Dataset: Artifact_Classification (GitHub, Nectarav/Lagoon_Public_Art_V26B). Classes: coats of arms, crosses, formelle, fragments, patere, symbols.

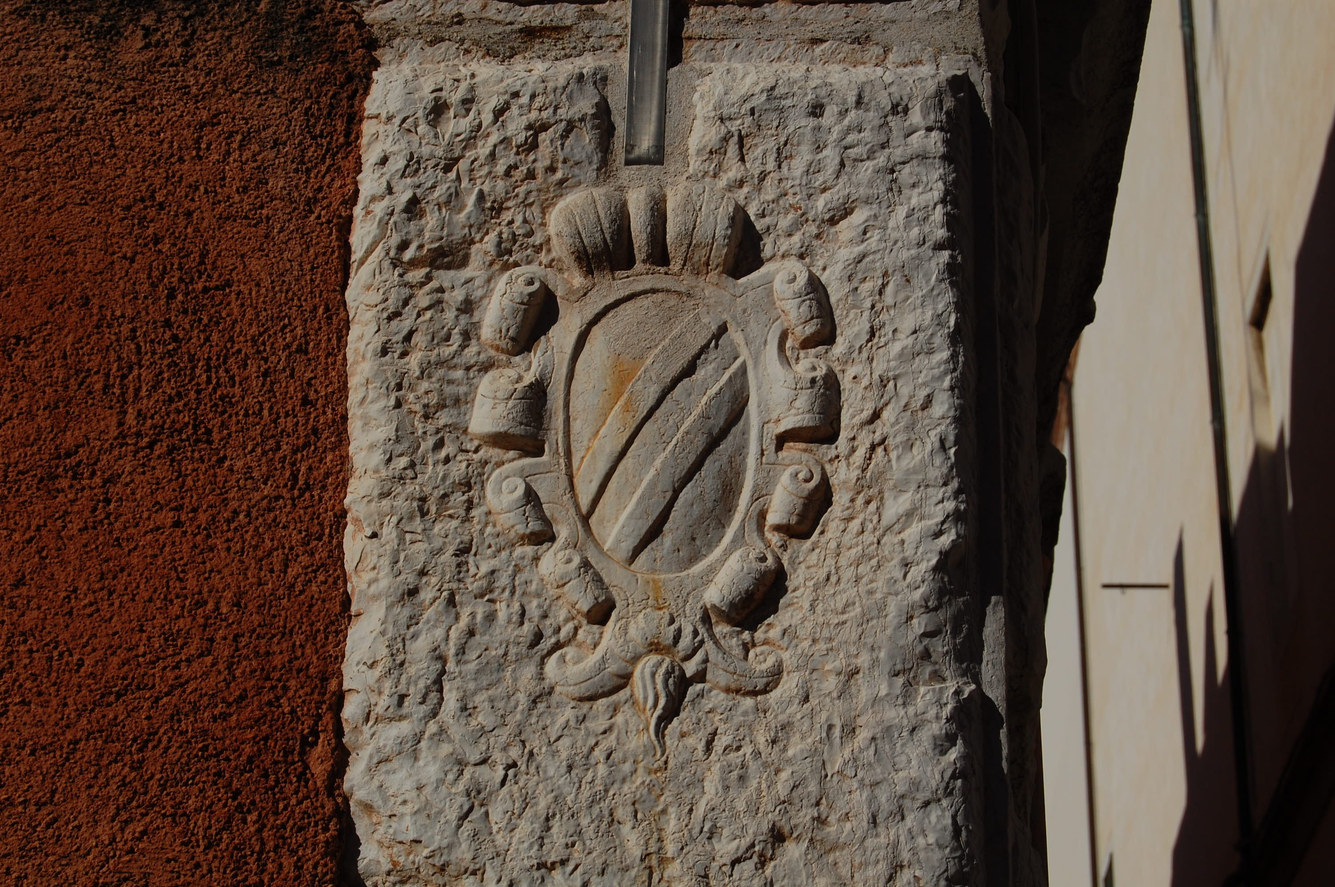
Label: coats of arms

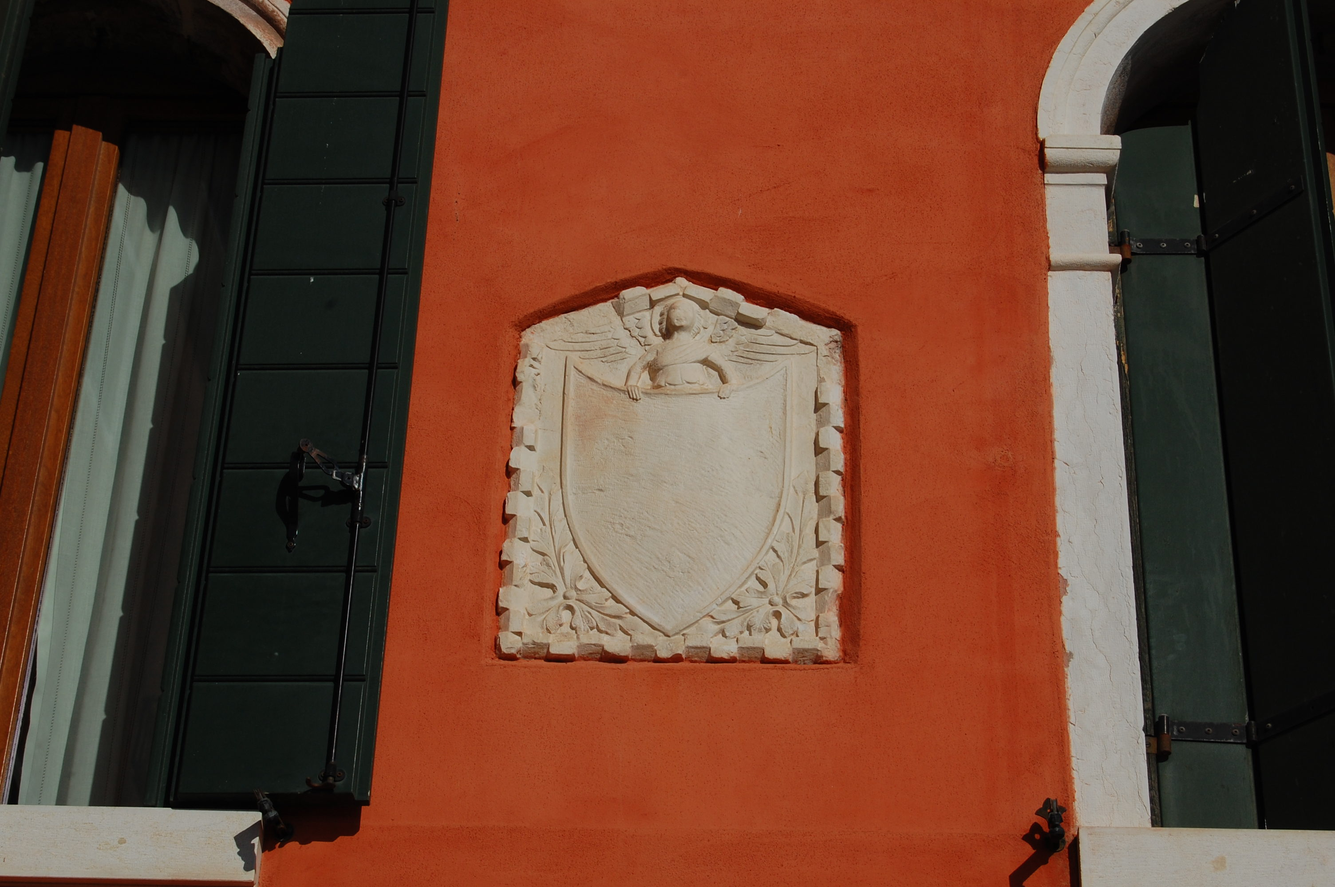
Label: coats of arms

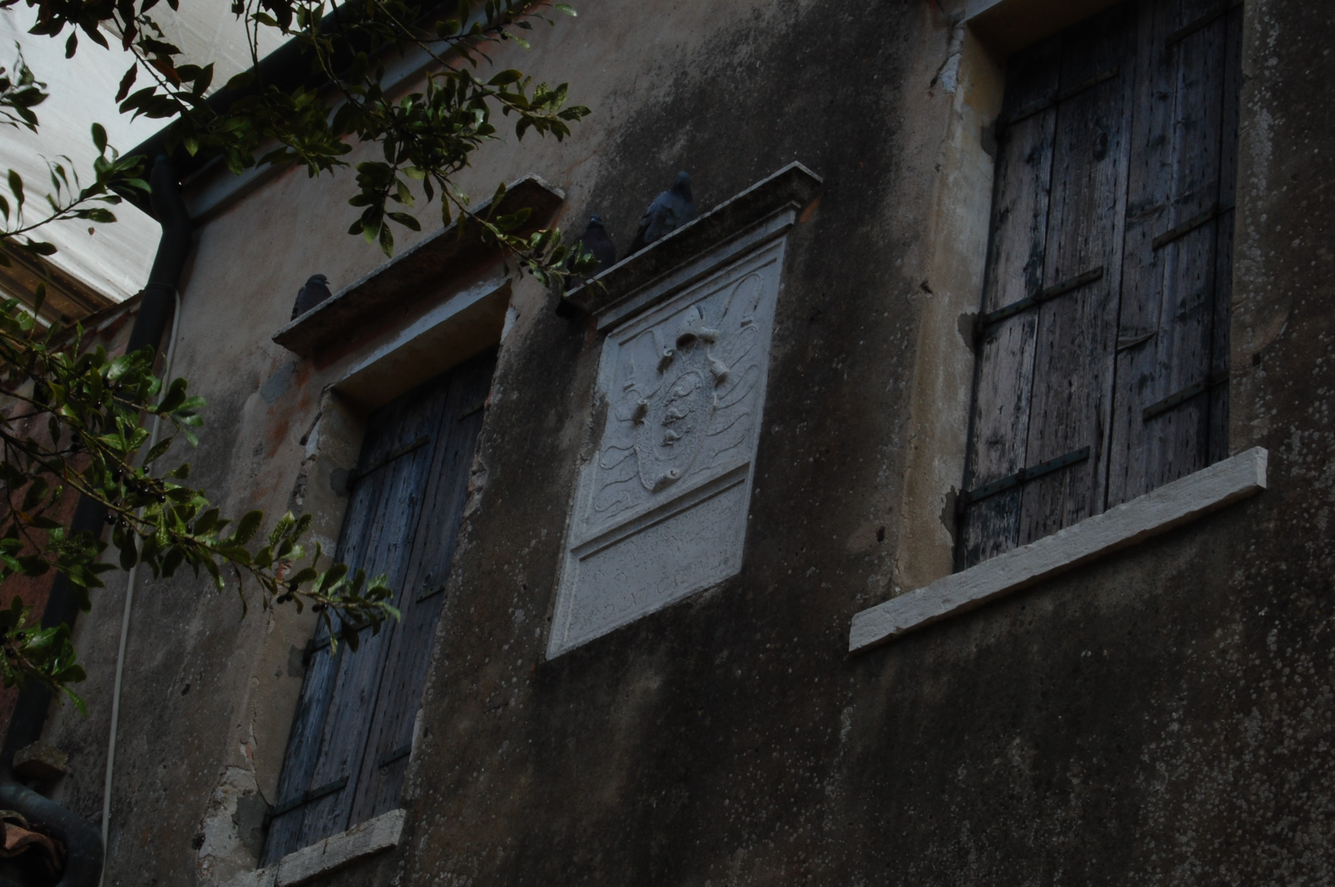
Label: coats of arms

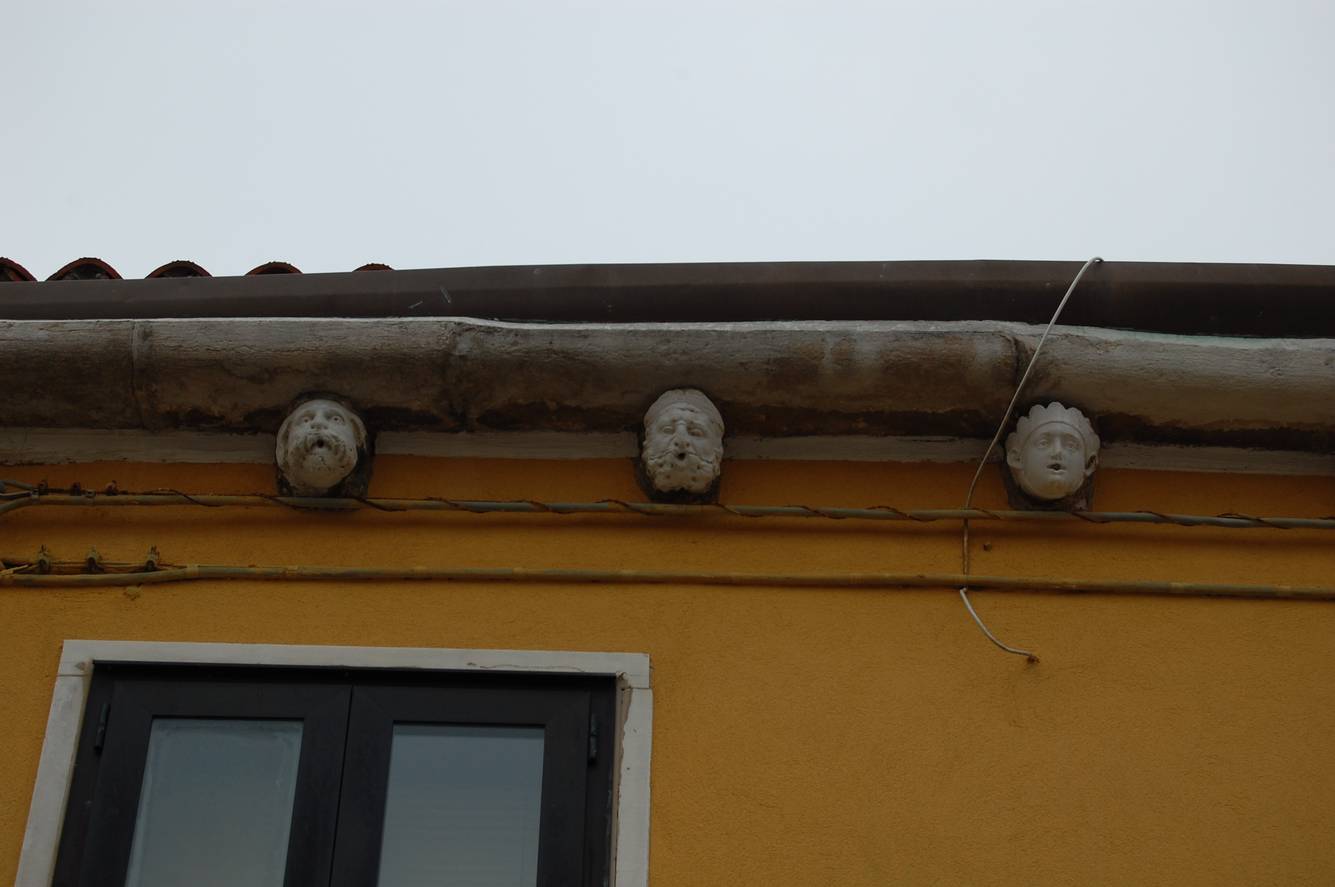
Label: fragments

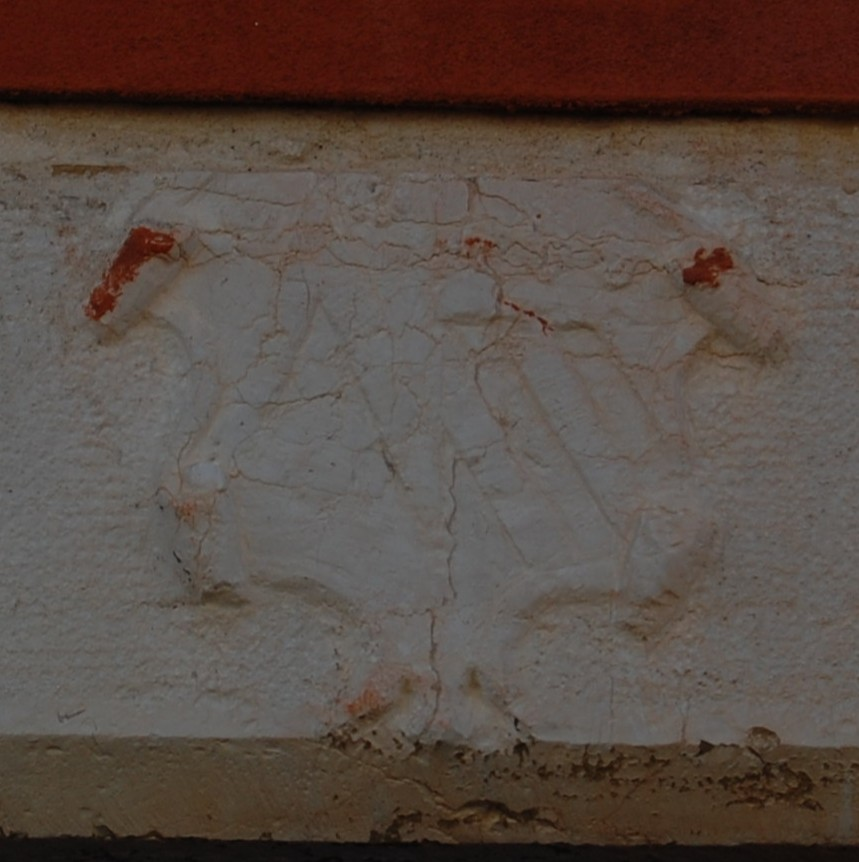
Label: coats of arms

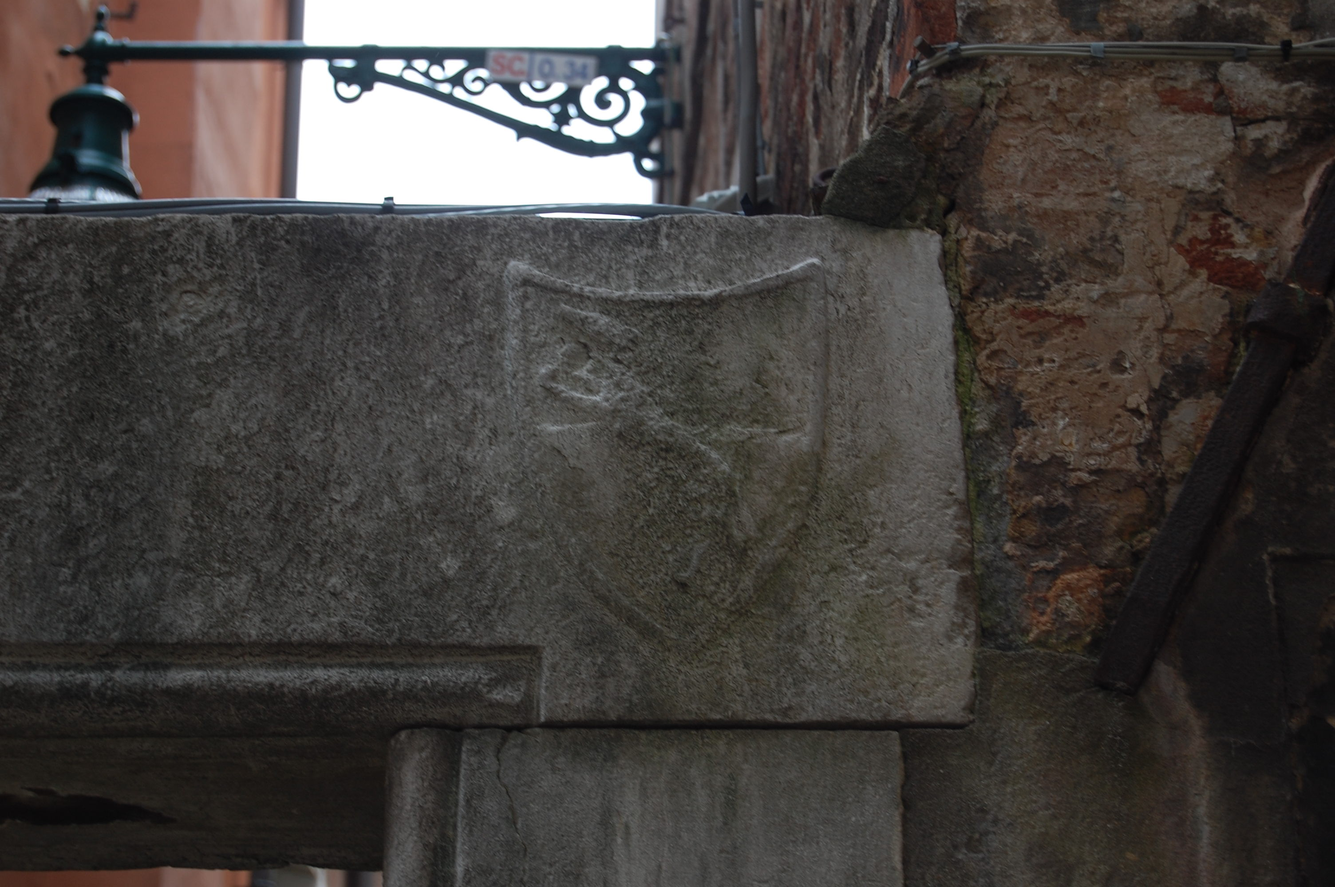
Label: coats of arms
